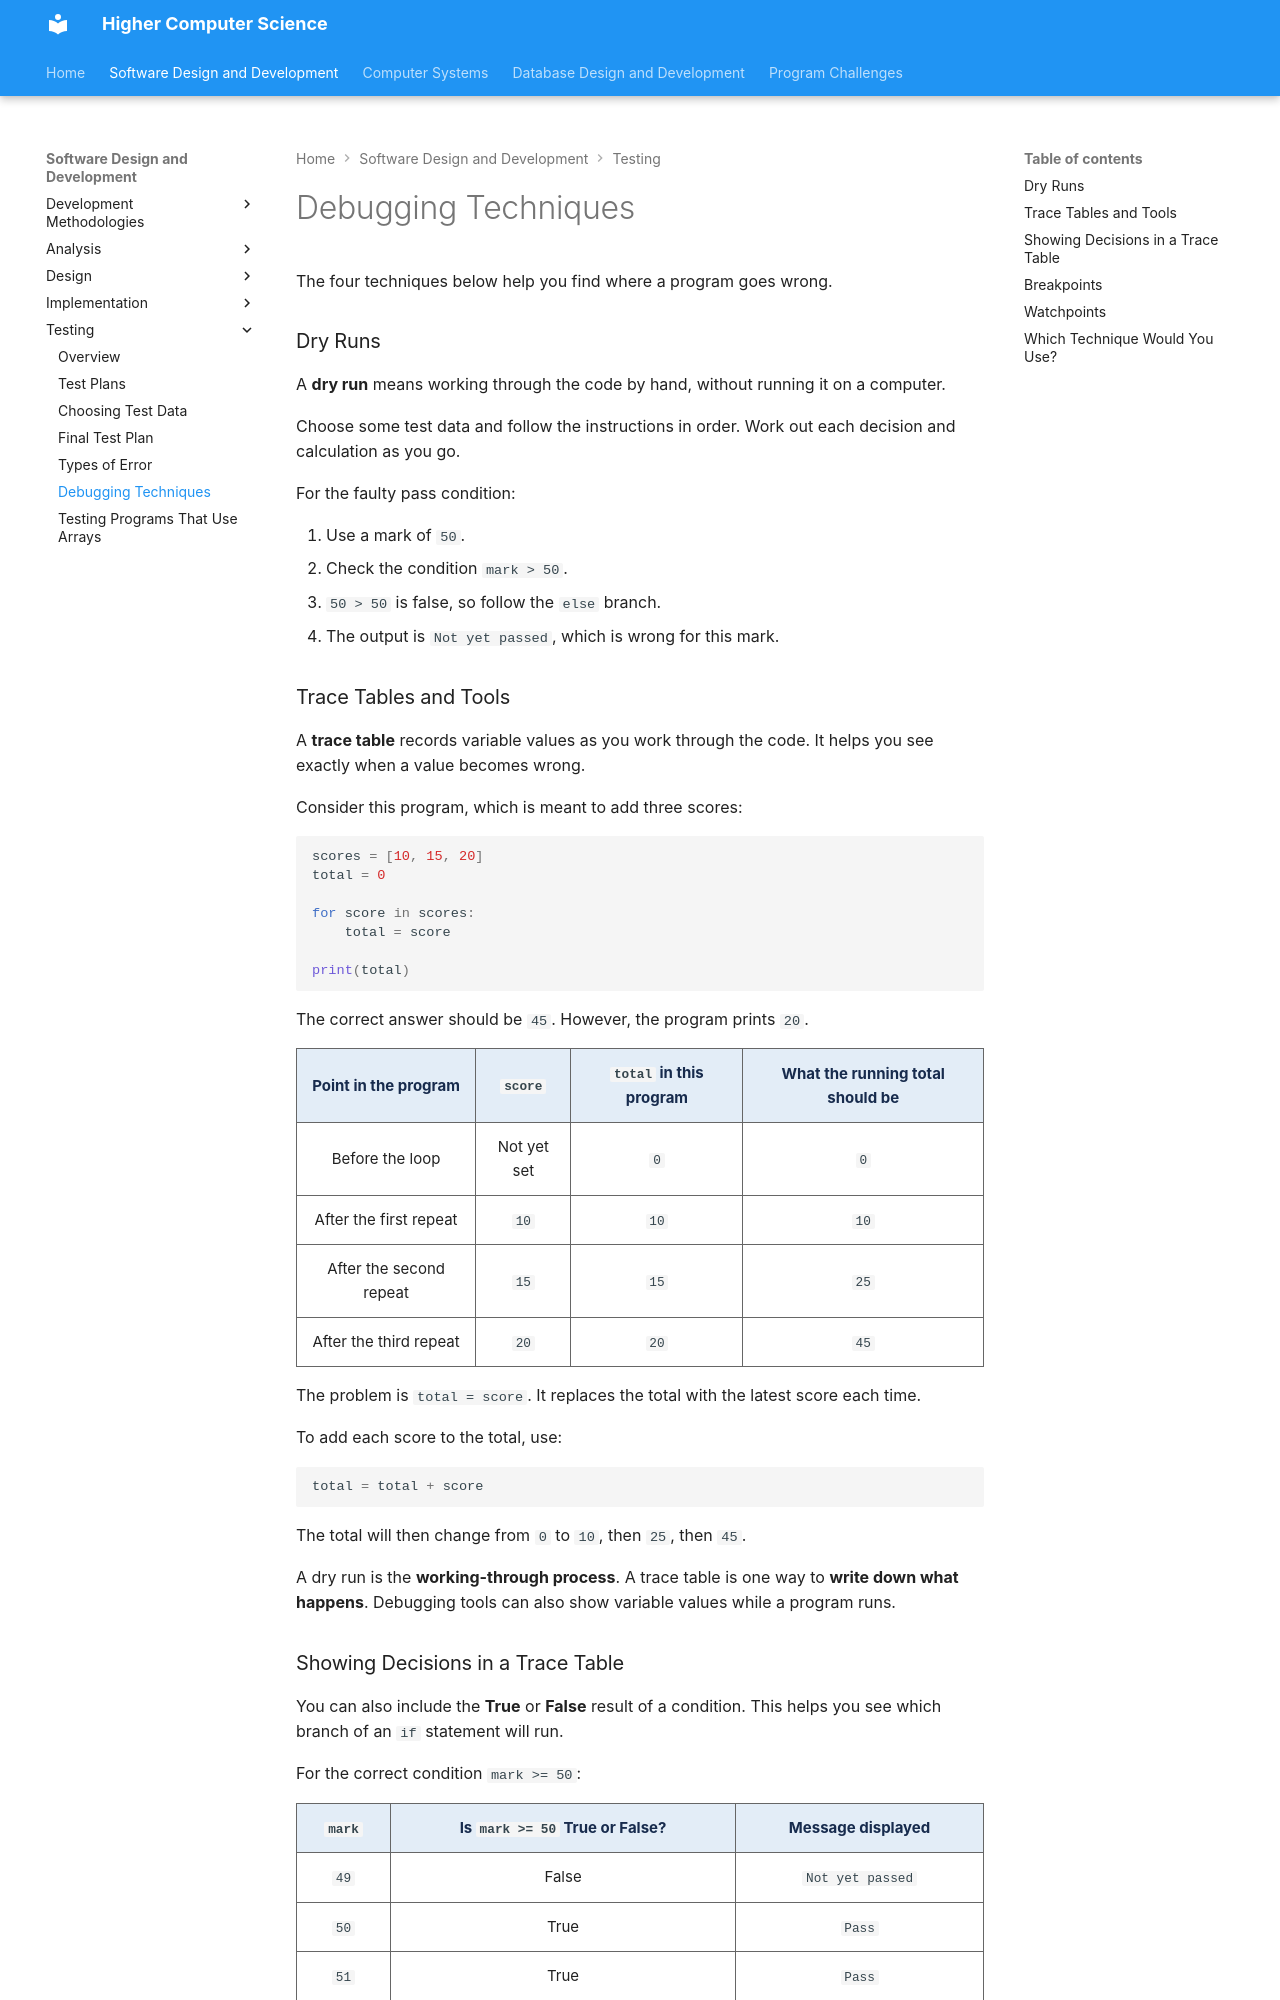

repository: Mr-Wood-CS/Higher · page: 01-software-development/5.1.5-debugging-techniques/index.html · generator: mkdocs

# Debugging Techniques

The four techniques below help you find where a program goes wrong.

### Dry Runs

A __dry run__ means working through the code by hand, without running it on a computer.

Choose some test data and follow the instructions in order. Work out each decision and calculation as you go.

For the faulty pass condition:

1. Use a mark of `50`.
2. Check the condition `mark > 50`.
3. `50 > 50` is false, so follow the `else` branch.
4. The output is `Not yet passed`, which is wrong for this mark.

### Trace Tables and Tools

A __trace table__ records variable values as you work through the code. It helps you see exactly when a value becomes wrong.

Consider this program, which is meant to add three scores:

```python
scores = [10, 15, 20]
total = 0

for score in scores:
    total = score

print(total)
```

The correct answer should be `45`. However, the program prints `20`.

<table class="test-plan-table">
  <thead>
    <tr>
      <th scope="col">Point in the program</th>
      <th scope="col"><code>score</code></th>
      <th scope="col"><code>total</code> in this program</th>
      <th scope="col">What the running total should be</th>
    </tr>
  </thead>
  <tbody>
    <tr>
      <td>Before the loop</td>
      <td>Not yet set</td>
      <td><code>0</code></td>
      <td><code>0</code></td>
    </tr>
    <tr>
      <td>After the first repeat</td>
      <td><code>10</code></td>
      <td><code>10</code></td>
      <td><code>10</code></td>
    </tr>
    <tr>
      <td>After the second repeat</td>
      <td><code>15</code></td>
      <td><code>15</code></td>
      <td><code>25</code></td>
    </tr>
    <tr>
      <td>After the third repeat</td>
      <td><code>20</code></td>
      <td><code>20</code></td>
      <td><code>45</code></td>
    </tr>
  </tbody>
</table>

The problem is `total = score`. It replaces the total with the latest score each time.

To add each score to the total, use:

```python
total = total + score
```

The total will then change from `0` to `10`, then `25`, then `45`.

A dry run is the **working-through process**. A trace table is one way to **write down what happens**. Debugging tools can also show variable values while a program runs.
